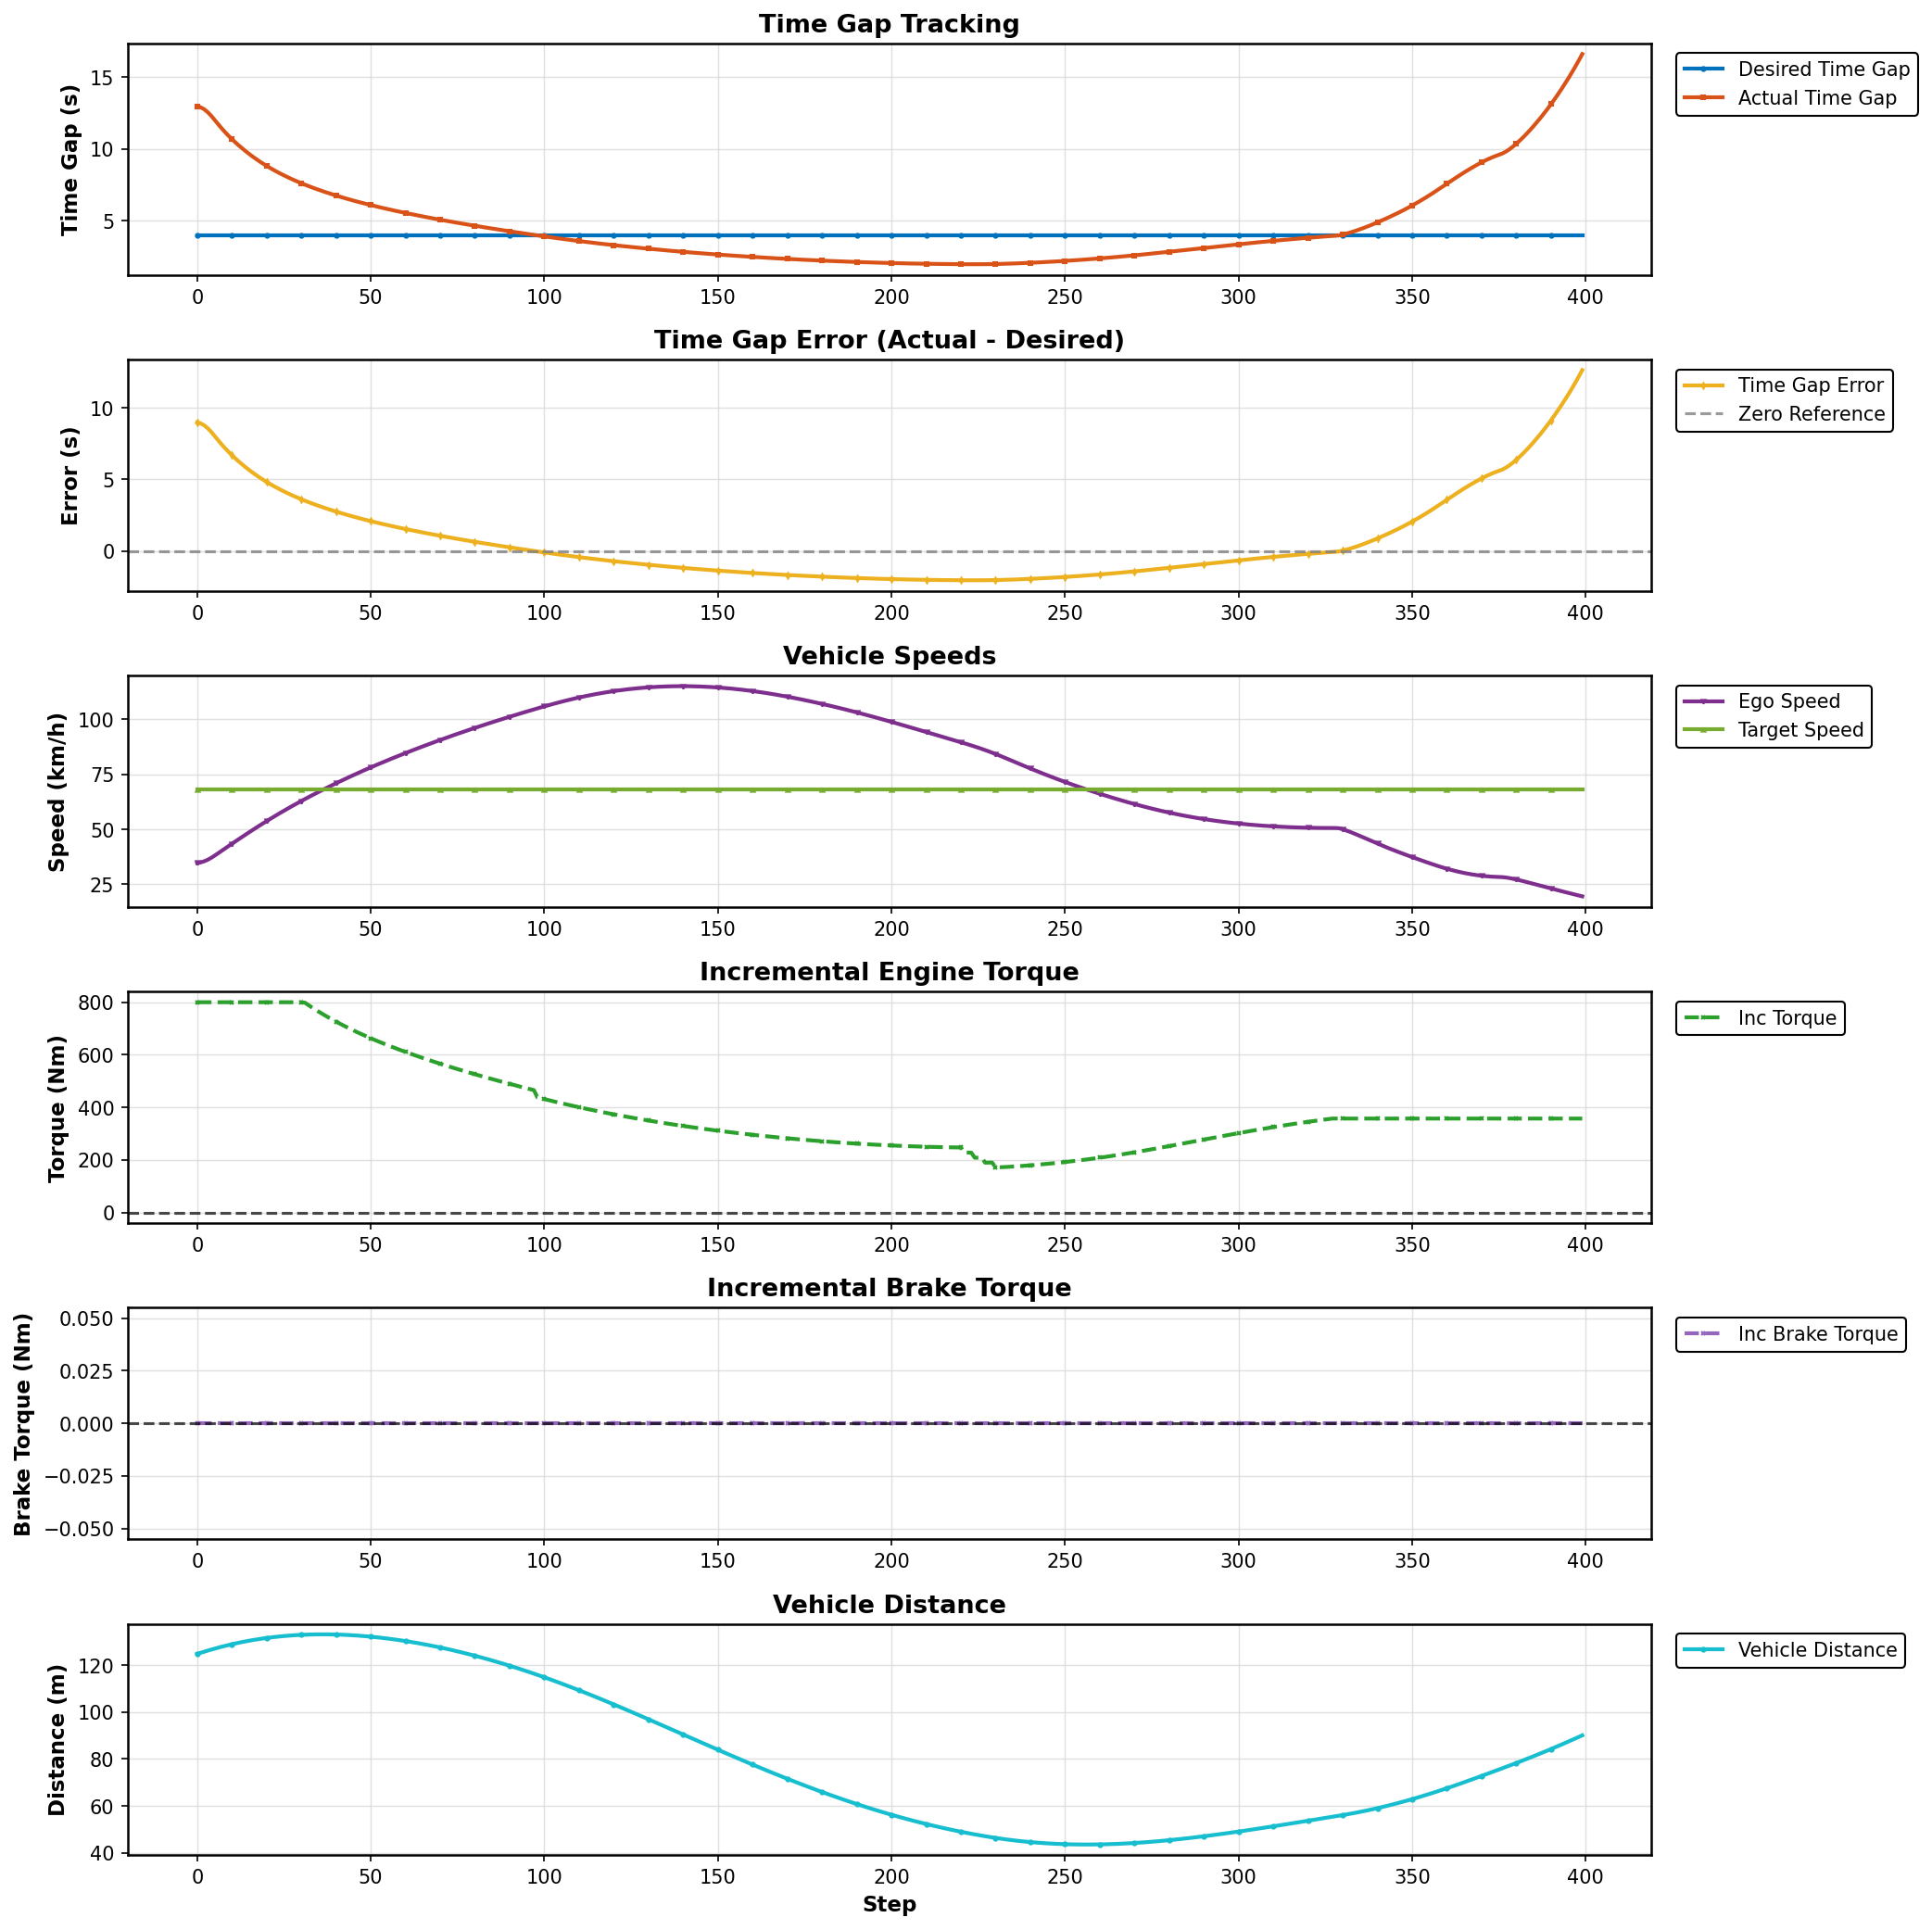

Data behind this chart, as committed beside it:
Step, Desired Gap (s), Actual Gap (s), Error (s), Ego Speed (km/h), Target Speed (km/h), Incremental Torque (Nm), Incremental Brake Torque (Nm), Vehicle Distance (m)
0, 4.0, 12.98, 8.977, 34.64, 68.05, 800.0, 0.0, 124.9
1, 4.0, 12.91, 8.908, 34.95, 68.05, 800.0, 0.0, 125.3
2, 4.0, 12.78, 8.777, 35.44, 68.05, 800.0, 0.0, 125.8
3, 4.0, 12.58, 8.579, 36.13, 68.05, 800.0, 0.0, 126.2
4, 4.0, 12.33, 8.331, 36.98, 68.05, 800.0, 0.0, 126.7
5, 4.0, 12.04, 8.043, 37.99, 68.05, 800.0, 0.0, 127.1
6, 4.0, 11.75, 7.745, 39.08, 68.05, 800.0, 0.0, 127.5
7, 4.0, 11.46, 7.457, 40.18, 68.05, 800.0, 0.0, 127.9
8, 4.0, 11.19, 7.187, 41.28, 68.05, 800.0, 0.0, 128.3
9, 4.0, 10.93, 6.932, 42.36, 68.05, 800.0, 0.0, 128.6
10, 4.0, 10.69, 6.692, 43.43, 68.05, 800.0, 0.0, 129
11, 4.0, 10.46, 6.463, 44.49, 68.05, 800.0, 0.0, 129.3
12, 4.0, 10.25, 6.246, 45.54, 68.05, 800.0, 0.0, 129.6
13, 4.0, 10.04, 6.038, 46.59, 68.05, 800.0, 0.0, 129.9
14, 4.0, 9.84, 5.84, 47.64, 68.05, 800.0, 0.0, 130.2
15, 4.0, 9.65, 5.65, 48.68, 68.05, 800.0, 0.0, 130.5
16, 4.0, 9.469, 5.469, 49.71, 68.05, 800.0, 0.0, 130.7
17, 4.0, 9.296, 5.296, 50.73, 68.05, 800.0, 0.0, 131
18, 4.0, 9.131, 5.131, 51.74, 68.05, 800.0, 0.0, 131.2
19, 4.0, 8.974, 4.974, 52.73, 68.05, 800.0, 0.0, 131.4
20, 4.0, 8.823, 4.823, 53.71, 68.05, 800.0, 0.0, 131.6
21, 4.0, 8.679, 4.679, 54.69, 68.05, 800.0, 0.0, 131.8
22, 4.0, 8.541, 4.541, 55.64, 68.05, 800.0, 0.0, 132
23, 4.0, 8.409, 4.409, 56.59, 68.05, 800.0, 0.0, 132.2
24, 4.0, 8.282, 4.282, 57.52, 68.05, 800.0, 0.0, 132.3
25, 4.0, 8.16, 4.16, 58.44, 68.05, 800.0, 0.0, 132.5
26, 4.0, 8.043, 4.043, 59.35, 68.05, 800.0, 0.0, 132.6
27, 4.0, 7.93, 3.93, 60.25, 68.05, 800.0, 0.0, 132.7
28, 4.0, 7.821, 3.821, 61.13, 68.05, 800.0, 0.0, 132.8
29, 4.0, 7.716, 3.716, 62.01, 68.05, 800.0, 0.0, 132.9
30, 4.0, 7.615, 3.615, 62.87, 68.05, 800.0, 0.0, 133
31, 4.0, 7.517, 3.517, 63.72, 68.05, 798.5, 0.0, 133
32, 4.0, 7.422, 3.422, 64.56, 68.05, 789.5, 0.0, 133.1
33, 4.0, 7.33, 3.33, 65.39, 68.05, 780.8, 0.0, 133.1
34, 4.0, 7.241, 3.241, 66.2, 68.05, 772.3, 0.0, 133.2
35, 4.0, 7.155, 3.155, 67.01, 68.05, 764.1, 0.0, 133.2
36, 4.0, 7.071, 3.071, 67.81, 68.05, 756.1, 0.0, 133.2
37, 4.0, 6.989, 2.989, 68.61, 68.05, 748.3, 0.0, 133.2
38, 4.0, 6.909, 2.909, 69.39, 68.05, 740.8, 0.0, 133.2
39, 4.0, 6.832, 2.832, 70.16, 68.05, 733.4, 0.0, 133.2
40, 4.0, 6.756, 2.756, 70.93, 68.05, 726.2, 0.0, 133.1
41, 4.0, 6.683, 2.683, 71.69, 68.05, 719.2, 0.0, 133.1
42, 4.0, 6.611, 2.611, 72.44, 68.05, 712.4, 0.0, 133
43, 4.0, 6.54, 2.54, 73.18, 68.05, 705.7, 0.0, 132.9
44, 4.0, 6.472, 2.472, 73.91, 68.05, 699.2, 0.0, 132.9
45, 4.0, 6.404, 2.404, 74.64, 68.05, 692.8, 0.0, 132.8
46, 4.0, 6.339, 2.339, 75.36, 68.05, 686.6, 0.0, 132.7
47, 4.0, 6.274, 2.274, 76.07, 68.05, 680.5, 0.0, 132.6
48, 4.0, 6.211, 2.211, 76.77, 68.05, 674.5, 0.0, 132.5
49, 4.0, 6.15, 2.15, 77.46, 68.05, 668.6, 0.0, 132.3
50, 4.0, 6.089, 2.089, 78.15, 68.05, 662.9, 0.0, 132.2
51, 4.0, 6.03, 2.03, 78.83, 68.05, 657.2, 0.0, 132
52, 4.0, 5.972, 1.972, 79.51, 68.05, 651.7, 0.0, 131.9
53, 4.0, 5.915, 1.915, 80.17, 68.05, 646.3, 0.0, 131.7
54, 4.0, 5.859, 1.859, 80.83, 68.05, 641, 0.0, 131.6
55, 4.0, 5.804, 1.804, 81.49, 68.05, 635.8, 0.0, 131.4
56, 4.0, 5.75, 1.75, 82.13, 68.05, 630.6, 0.0, 131.2
57, 4.0, 5.697, 1.697, 82.77, 68.05, 625.6, 0.0, 131
58, 4.0, 5.644, 1.644, 83.41, 68.05, 620.6, 0.0, 130.8
59, 4.0, 5.593, 1.593, 84.04, 68.05, 615.7, 0.0, 130.6
... 340 more rows
